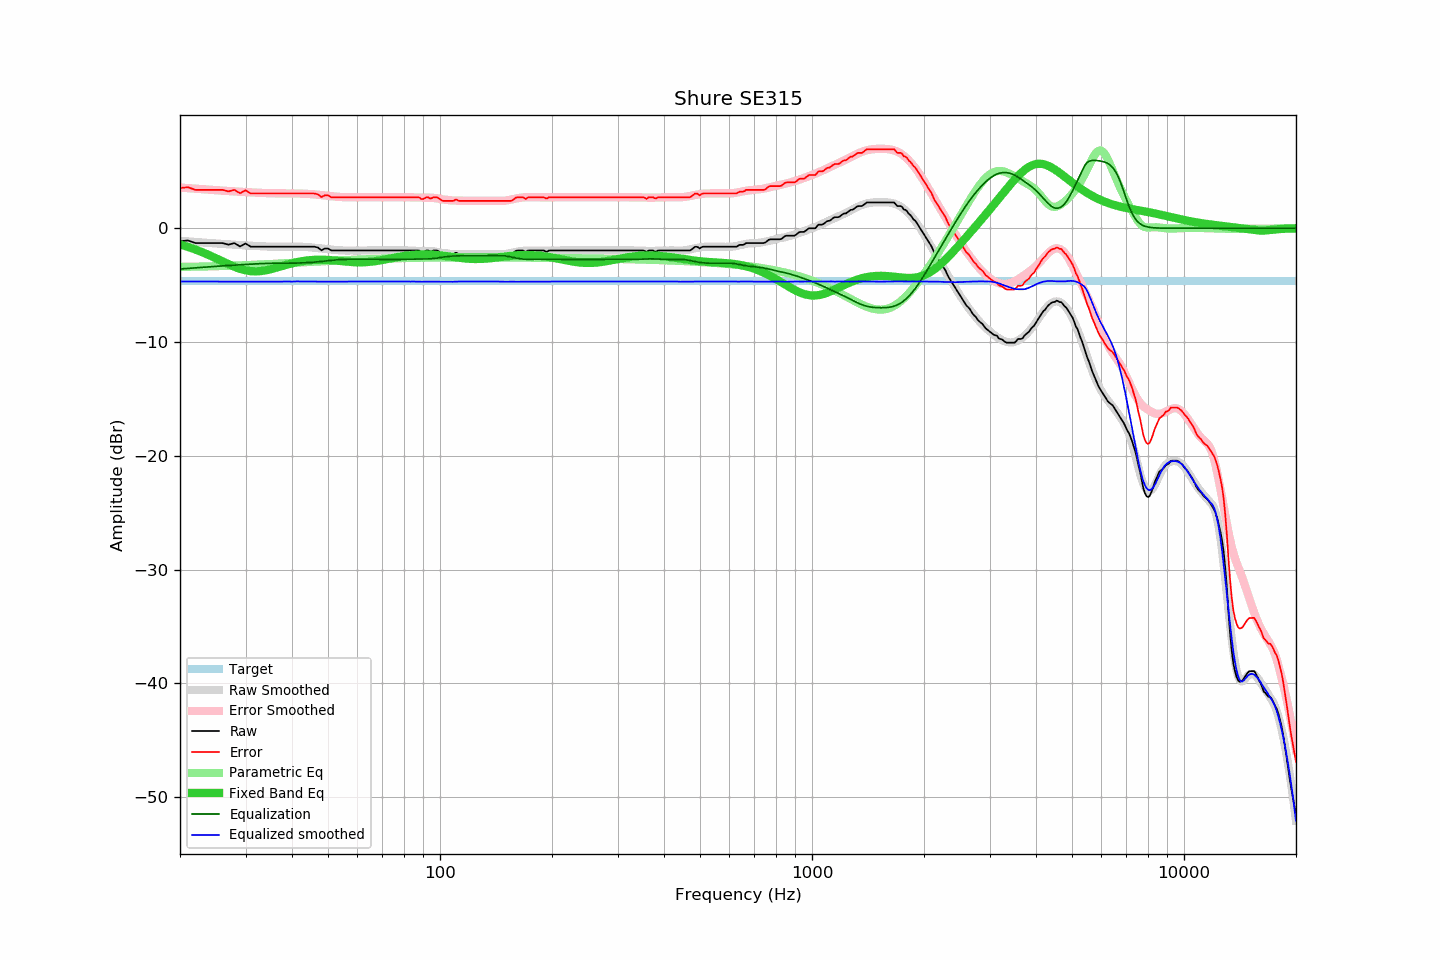

The table this chart was drawn from, first rows:
frequency, raw, error, smoothed, error_smoothed, equalization, parametric_eq, equalized_raw, equalized_smoothed, target
20, -1.14, 3.54, -1.10, 3.58, -3.58, -1.42, -4.72, -4.68, -4.68
21, -1.07, 3.61, -1.16, 3.53, -3.53, -1.64, -4.60, -4.68, -4.68
22, -1.30, 3.38, -1.21, 3.48, -3.48, -1.87, -4.78, -4.68, -4.68
23, -1.30, 3.38, -1.25, 3.43, -3.43, -2.12, -4.73, -4.68, -4.68
24, -1.30, 3.38, -1.30, 3.39, -3.39, -2.38, -4.69, -4.68, -4.68
25, -1.30, 3.38, -1.34, 3.35, -3.35, -2.65, -4.65, -4.69, -4.68
26, -1.30, 3.38, -1.38, 3.31, -3.31, -2.91, -4.61, -4.69, -4.68
27, -1.44, 3.24, -1.41, 3.27, -3.27, -3.17, -4.71, -4.69, -4.68
28, -1.30, 3.38, -1.45, 3.24, -3.24, -3.39, -4.54, -4.69, -4.68
29, -1.60, 3.08, -1.48, 3.21, -3.21, -3.57, -4.81, -4.69, -4.68
30, -1.34, 3.34, -1.51, 3.18, -3.18, -3.70, -4.52, -4.69, -4.68
31, -1.62, 3.06, -1.54, 3.15, -3.15, -3.77, -4.77, -4.69, -4.68
32, -1.62, 3.06, -1.55, 3.13, -3.13, -3.79, -4.75, -4.68, -4.68
33, -1.62, 3.06, -1.58, 3.11, -3.11, -3.76, -4.73, -4.69, -4.68
34, -1.62, 3.06, -1.60, 3.09, -3.09, -3.70, -4.71, -4.69, -4.68
35, -1.62, 3.06, -1.62, 3.08, -3.08, -3.61, -4.70, -4.70, -4.68
36, -1.62, 3.06, -1.63, 3.07, -3.07, -3.50, -4.69, -4.70, -4.68
37, -1.62, 3.06, -1.63, 3.06, -3.06, -3.39, -4.68, -4.69, -4.68
38, -1.62, 3.06, -1.62, 3.06, -3.06, -3.28, -4.68, -4.68, -4.68
39, -1.62, 3.06, -1.61, 3.07, -3.07, -3.17, -4.69, -4.68, -4.68
40, -1.62, 3.06, -1.63, 3.06, -3.06, -3.08, -4.68, -4.69, -4.68
41, -1.62, 3.06, -1.61, 3.06, -3.06, -3.00, -4.68, -4.67, -4.68
42, -1.62, 3.06, -1.62, 3.05, -3.05, -2.93, -4.67, -4.67, -4.68
43, -1.62, 3.06, -1.63, 3.04, -3.04, -2.87, -4.66, -4.67, -4.68
44, -1.62, 3.06, -1.66, 3.02, -3.02, -2.83, -4.64, -4.68, -4.68
45, -1.62, 3.06, -1.68, 3.00, -3.00, -2.79, -4.62, -4.68, -4.68
46, -1.62, 3.06, -1.71, 2.97, -2.97, -2.77, -4.59, -4.69, -4.68
47, -1.70, 2.98, -1.74, 2.95, -2.95, -2.76, -4.65, -4.69, -4.68
48, -1.94, 2.74, -1.77, 2.91, -2.91, -2.76, -4.85, -4.69, -4.68
49, -1.78, 2.90, -1.81, 2.88, -2.88, -2.77, -4.66, -4.69, -4.68
50, -1.78, 2.90, -1.84, 2.85, -2.85, -2.78, -4.63, -4.69, -4.68
51, -1.95, 2.73, -1.87, 2.82, -2.82, -2.80, -4.77, -4.69, -4.68
52, -1.95, 2.73, -1.90, 2.79, -2.79, -2.83, -4.74, -4.69, -4.68
53, -1.95, 2.73, -1.92, 2.77, -2.77, -2.85, -4.72, -4.69, -4.68
54, -1.95, 2.73, -1.94, 2.75, -2.75, -2.88, -4.70, -4.69, -4.68
55, -1.95, 2.73, -1.96, 2.74, -2.74, -2.91, -4.69, -4.69, -4.68
56, -1.95, 2.73, -1.96, 2.73, -2.73, -2.93, -4.68, -4.69, -4.68
57, -1.95, 2.73, -1.96, 2.72, -2.72, -2.95, -4.67, -4.68, -4.68
58, -1.95, 2.73, -1.95, 2.72, -2.72, -2.97, -4.67, -4.67, -4.68
59, -1.95, 2.73, -1.96, 2.72, -2.72, -2.98, -4.67, -4.68, -4.68
60, -1.95, 2.73, -1.96, 2.72, -2.72, -2.99, -4.67, -4.68, -4.68
61, -1.95, 2.73, -1.95, 2.72, -2.72, -2.99, -4.67, -4.67, -4.68
62, -1.95, 2.73, -1.95, 2.72, -2.72, -2.99, -4.67, -4.67, -4.68
63, -1.95, 2.73, -1.95, 2.72, -2.72, -2.98, -4.67, -4.67, -4.68
64, -1.95, 2.73, -1.95, 2.73, -2.73, -2.97, -4.68, -4.68, -4.68
65, -1.95, 2.73, -1.95, 2.73, -2.73, -2.94, -4.68, -4.68, -4.68
66, -1.95, 2.73, -1.95, 2.73, -2.73, -2.92, -4.68, -4.68, -4.68
67, -1.95, 2.73, -1.95, 2.73, -2.73, -2.89, -4.68, -4.68, -4.68
68, -1.95, 2.73, -1.95, 2.73, -2.73, -2.86, -4.68, -4.68, -4.68
69, -1.95, 2.73, -1.95, 2.73, -2.73, -2.82, -4.68, -4.68, -4.68
70, -1.95, 2.73, -1.95, 2.73, -2.73, -2.79, -4.68, -4.68, -4.68
71, -1.95, 2.73, -1.95, 2.73, -2.73, -2.75, -4.68, -4.68, -4.68
72, -1.95, 2.73, -1.95, 2.73, -2.73, -2.71, -4.68, -4.68, -4.68
73, -1.95, 2.73, -1.95, 2.73, -2.73, -2.67, -4.68, -4.68, -4.68
74, -1.95, 2.73, -1.95, 2.73, -2.73, -2.63, -4.68, -4.68, -4.68
75, -1.95, 2.73, -1.95, 2.73, -2.73, -2.60, -4.68, -4.68, -4.68
76, -1.95, 2.73, -1.95, 2.73, -2.73, -2.56, -4.68, -4.68, -4.68
77, -1.95, 2.73, -1.95, 2.73, -2.73, -2.53, -4.68, -4.68, -4.68
78, -1.95, 2.73, -1.95, 2.73, -2.73, -2.50, -4.68, -4.68, -4.68
79, -1.95, 2.73, -1.94, 2.73, -2.73, -2.47, -4.68, -4.68, -4.68
... 553 more rows
